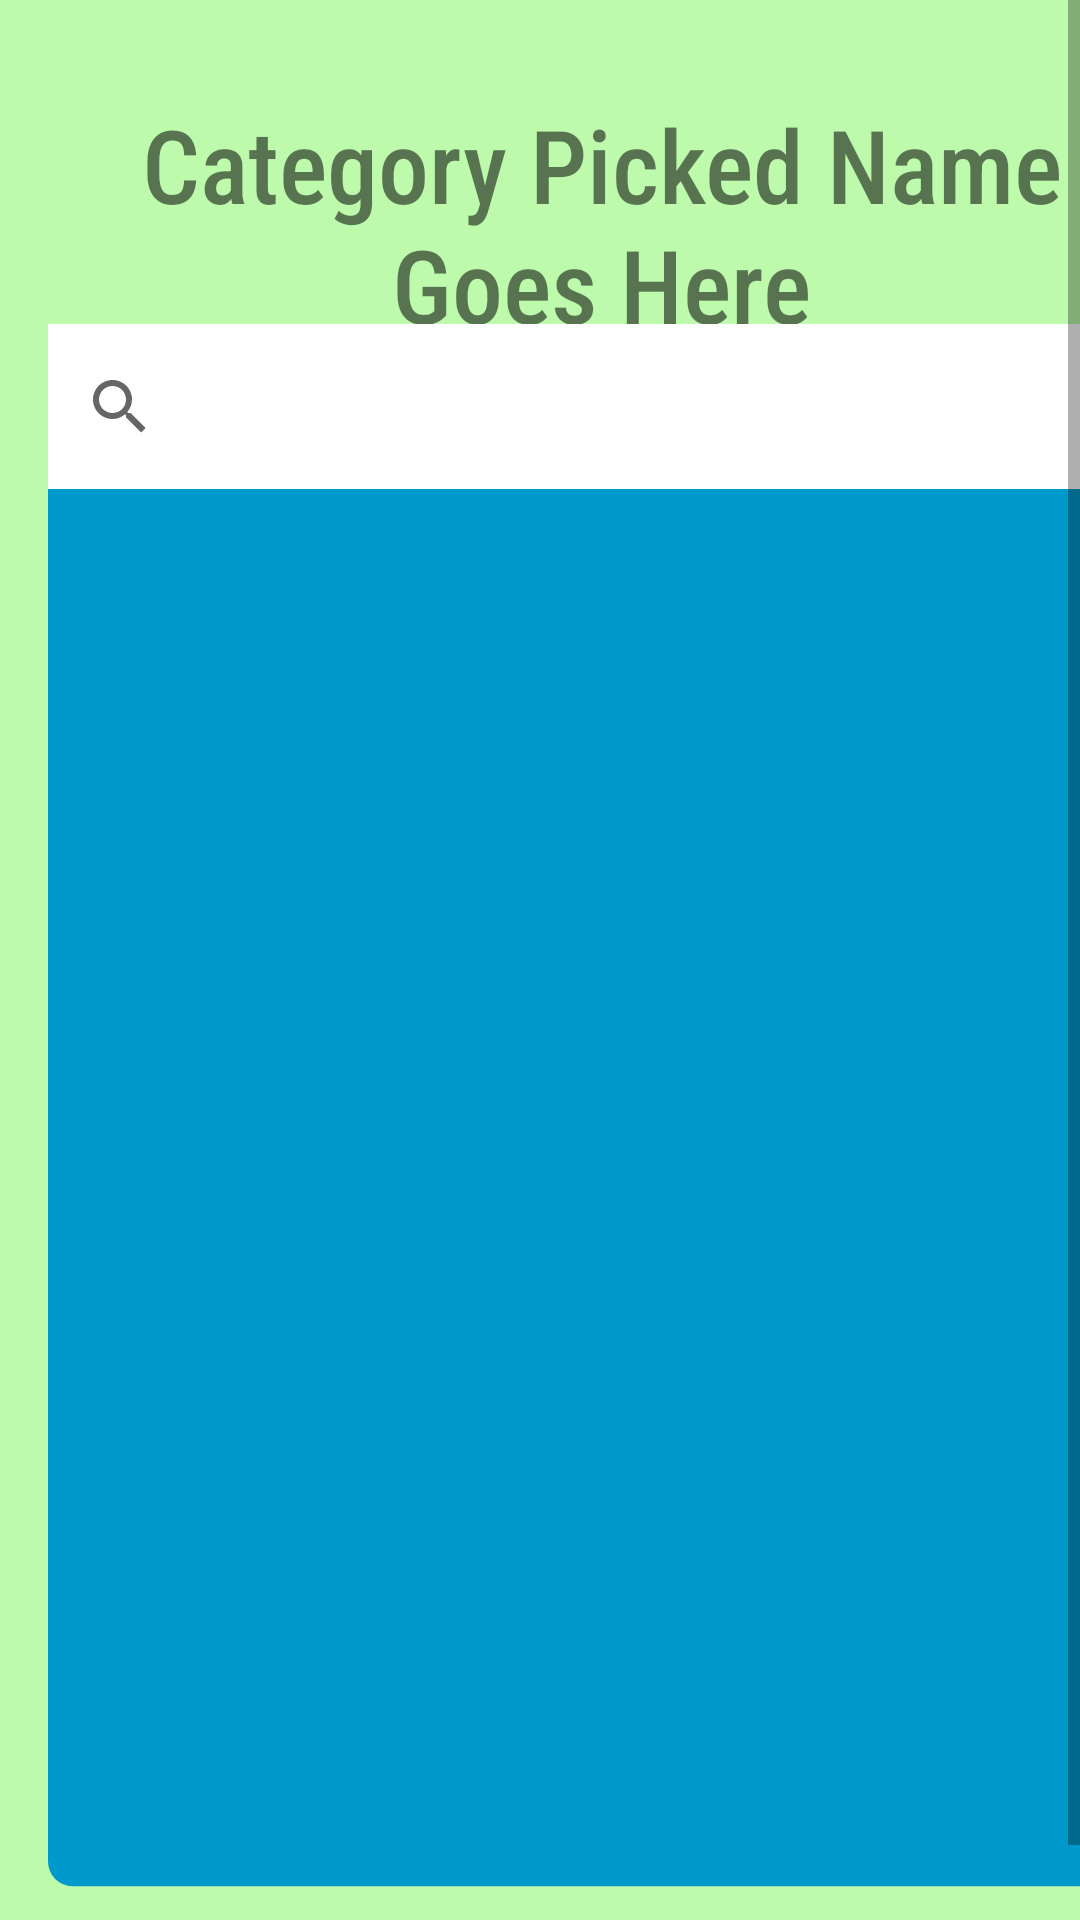

Reconstruct the res/layout file that produces this screen, plus the resources it refers to.
<!-- AndroidManifest.xml: application theme Theme.TechnoMypart -->
<!-- res/layout/activity_see_database.xml -->
<?xml version="1.0" encoding="utf-8"?>
<ScrollView xmlns:android="http://schemas.android.com/apk/res/android"
    xmlns:app="http://schemas.android.com/apk/res-auto"
    xmlns:tools="http://schemas.android.com/tools"

    android:layout_width="match_parent"
    android:layout_height="match_parent"
    android:background="#C0FAAB">

    <androidx.constraintlayout.widget.ConstraintLayout

        android:layout_width="match_parent"
        android:layout_height="wrap_content"
        android:background="#BDFAAC"
        tools:context=".seeDatabase">

        <TextView
            android:id="@+id/nameOfPicChosenSD"
            android:layout_width="353dp"
            android:layout_height="92dp"
            android:layout_marginStart="24dp"
            android:layout_marginTop="32dp"
            android:fontFamily="sans-serif-condensed-medium"
            android:text="Category Picked Name Goes Here"
            android:textAlignment="center"
            android:textSize="34sp"
            app:layout_constraintStart_toStartOf="parent"
            app:layout_constraintTop_toTopOf="parent" />

        <ImageView
        android:id="@+id/imageView23"
        android:layout_width="358dp"
        android:layout_height="586dp"
        android:layout_marginStart="16dp"
        android:layout_marginTop="80dp"
        app:layout_constraintStart_toStartOf="parent"
        app:layout_constraintTop_toTopOf="parent"
        app:srcCompat="@drawable/myshape8" />

    <androidx.recyclerview.widget.RecyclerView
        android:layout_width="298dp"
        android:layout_height="427dp"
        android:layout_marginStart="44dp"
        android:layout_marginTop="180dp"
        app:layout_constraintStart_toStartOf="parent"
        app:layout_constraintTop_toTopOf="parent" />

    <SearchView
        android:layout_width="364dp"
        android:layout_height="55dp"
        android:layout_marginStart="16dp"
        android:layout_marginTop="108dp"
        android:background="#FFFFFF"
        app:layout_constraintStart_toStartOf="parent"
        app:layout_constraintTop_toTopOf="parent" />

</androidx.constraintlayout.widget.ConstraintLayout>

    </ScrollView>
<!-- resources referenced by this layout -->
<resources>
  <!-- drawable myshape8 (drawable) -->
  <?xml version="1.0" encoding="utf-8"?>
  
  <shape xmlns:android="http://schemas.android.com/apk/res/android"
      android:shape="rectangle"
      >
  
      <solid android:color="@android:color/holo_blue_dark"></solid>
  
      <size
          android:height="500dp"
          android:width="350dp"/>
      <corners
  
          android:radius="8dp"
  
          />
  
  
  
  
  </shape>
  <style name="Theme.TechnoMypart" parent="Theme.MaterialComponents.DayNight.DarkActionBar">
          
          <item name="colorPrimary">@color/purple_500</item>
          <item name="colorPrimaryVariant">@color/purple_700</item>
          <item name="colorOnPrimary">@color/white</item>
          
          <item name="colorSecondary">@color/teal_200</item>
          <item name="colorSecondaryVariant">@color/teal_700</item>
          <item name="colorOnSecondary">@color/black</item>
          
          <item name="android:statusBarColor" tools:targetApi="l">?attr/colorPrimaryVariant</item>
          
      </style>
  <!-- not gathered from this repository: default colours our renderer supplied (Android Studio template values) -->
  <color name="purple_500">#FF6200EE</color>
  <color name="purple_700">#FF3700B3</color>
  <color name="teal_200">#FF03DAC5</color>
  <color name="teal_700">#FF018786</color>
  <color name="black">#FF000000</color>
  <color name="white">#FFFFFFFF</color>
</resources>
